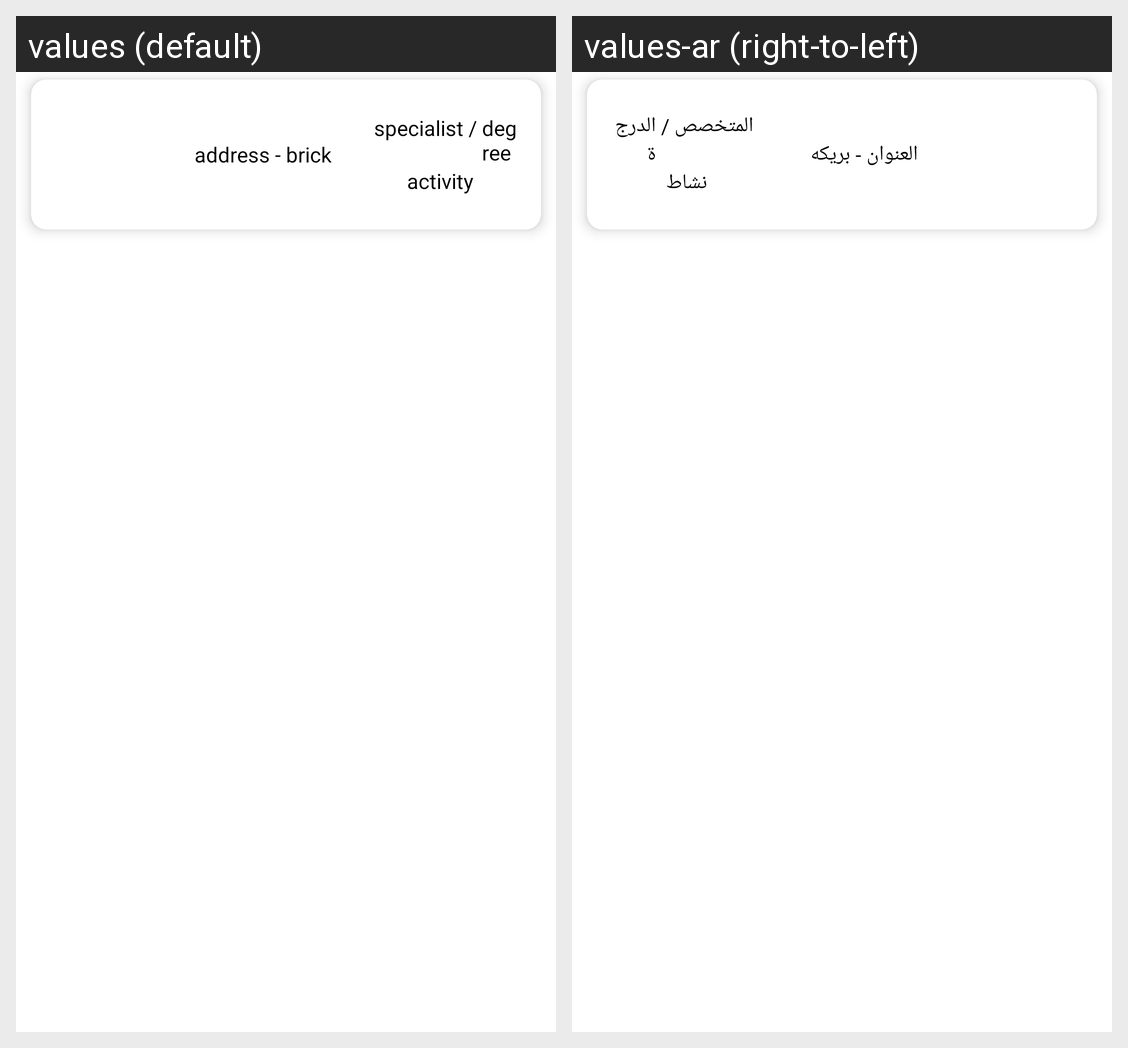

This grid shows one Android layout under two languages. Give, for every string resource on the screen, its name, the default text and each shown locale's text.
Android screen res/layout/plan_item.xml rendered under 2 locales, left to right: values (default), values-ar (right-to-left). Device: Nexus 5 (rendered at 1080×1920; each locale shown at half size, 540×960, under a caption strip naming it); theme AppTheme.
Strings drawn on this screen, with the default value and each locale's value (text and hints the layout hard-codes, and strings that could not be matched under every locale, appear in the picture but are not listed):

address
  values: address
  values-ar: العنوان

brick
  values: brick
  values-ar: بريكه

specialist
  values: specialist
  values-ar: المتخصص

degree
  values: degree
  values-ar: الدرجة

activity
  values: activity
  values-ar: نشاط
